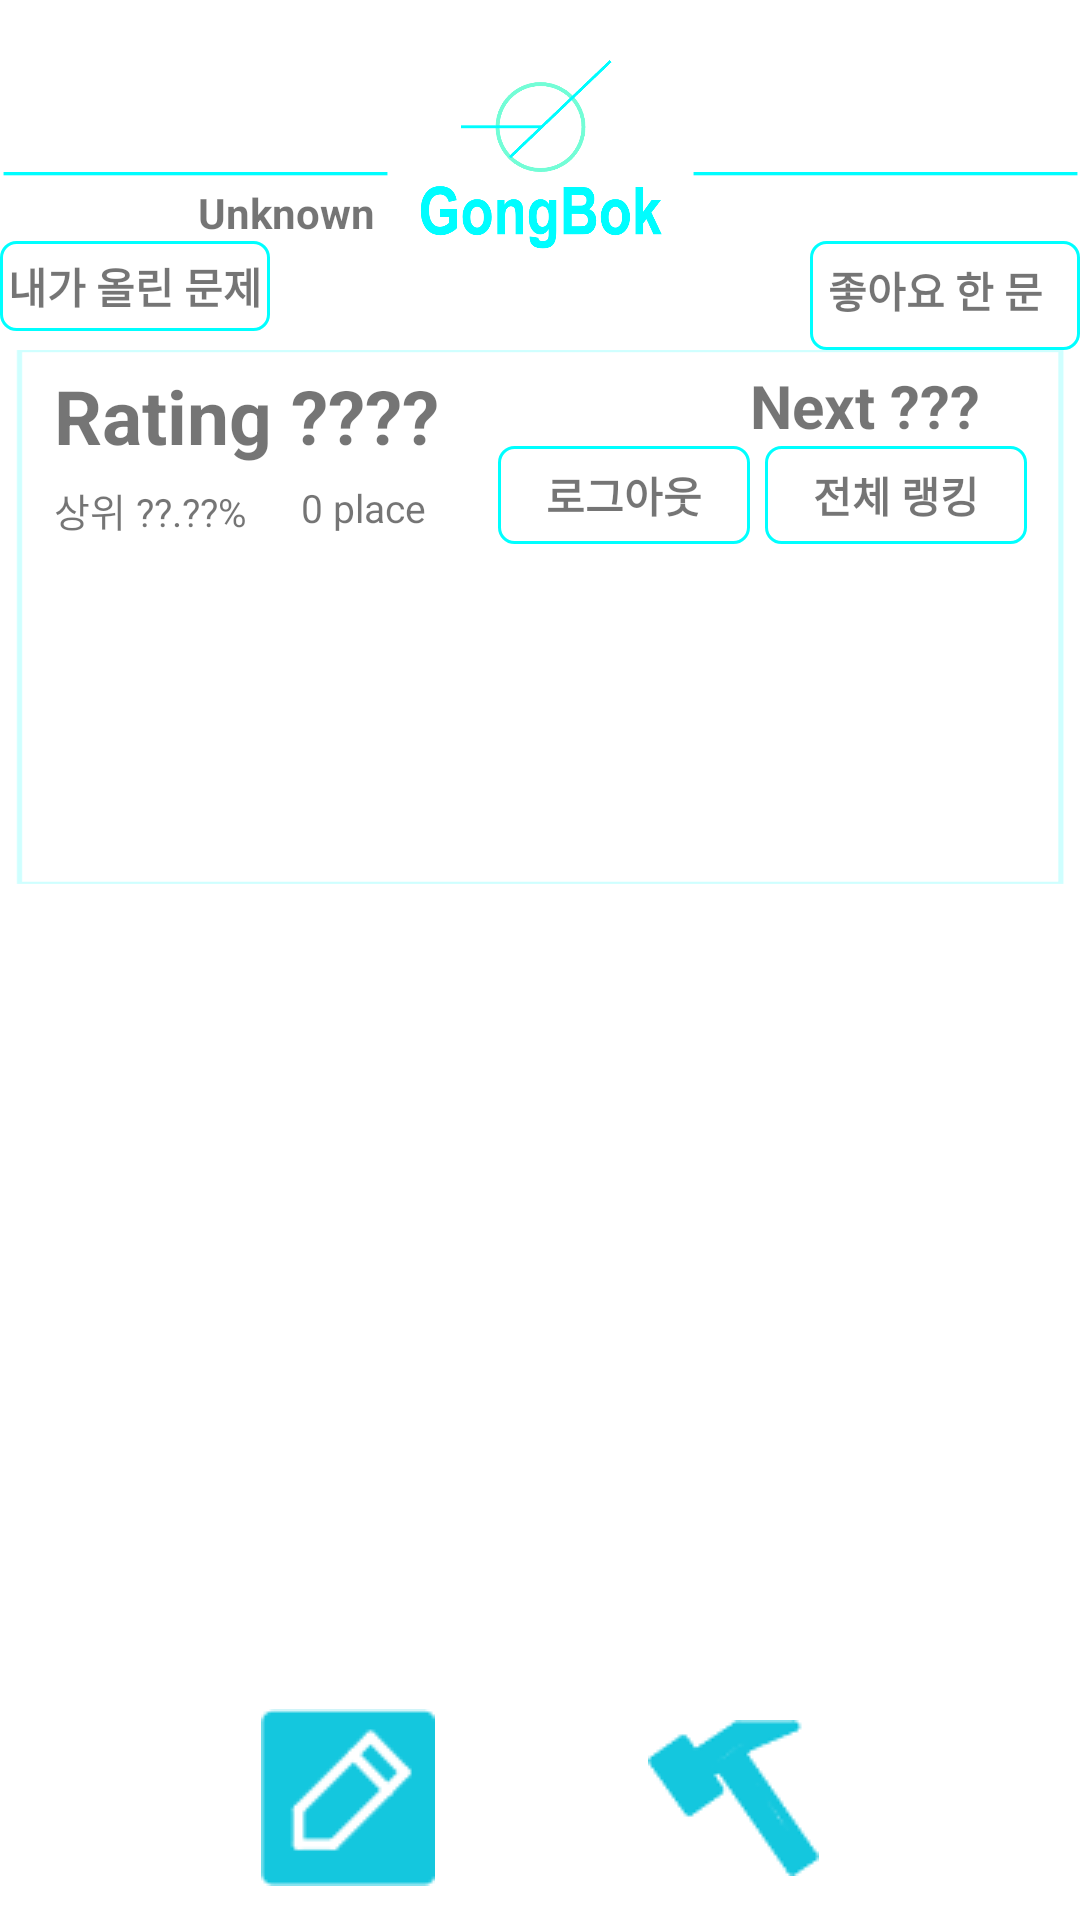

Write the Android layout XML for this screen, with the resource values it uses.
<!-- AndroidManifest.xml: application theme Theme.GongBok -->
<!-- res/layout/main_screen.xml -->
<?xml version="1.0" encoding="utf-8"?>
<LinearLayout xmlns:android="http://schemas.android.com/apk/res/android"
    xmlns:app="http://schemas.android.com/apk/res-auto"
    xmlns:tools="http://schemas.android.com/tools"
    android:layout_width="match_parent"
    android:layout_height="match_parent"
    tools:context=".MainScreen"
    android:orientation="vertical"
    >

    <RelativeLayout
        android:layout_weight="1"
        android:layout_width="match_parent"
        android:layout_height="0dp"
        android:orientation="vertical">
        <RelativeLayout
            android:layout_width="match_parent"
            android:layout_height="match_parent">

            <ImageView
                android:layout_width="wrap_content"
                android:layout_height="match_parent"
                android:layout_toLeftOf="@id/logoImage"
                android:layout_weight="1"
                android:src="@drawable/main_line" />

            <TextView
                android:id="@+id/nickName"
                android:layout_width="wrap_content"
                android:layout_height="wrap_content"
                android:layout_centerVertical="true"
                android:layout_toLeftOf="@id/logoImage"

                android:paddingTop="25dp"
                android:paddingEnd="5dp"
                android:text="Unknown"
                android:textStyle="bold" />

            <ImageView
                android:id="@+id/logoImage"
                android:layout_width="100dp"
                android:layout_height="match_parent"
                android:layout_centerHorizontal="true"
                android:padding="20dp"
                android:scaleType="centerCrop"
                android:src="@drawable/main_logo" />

            <ImageView
                android:layout_width="wrap_content"
                android:layout_height="match_parent"
                android:layout_toRightOf="@id/logoImage"
                android:layout_weight="1"
                android:src="@drawable/main_line" />

            <TextView
                android:id="@+id/main_like_button"
                android:layout_width="100dp"
                android:layout_height="30dp"
                android:layout_below="@id/nickName"
                android:layout_marginRight="40dp"
                android:layout_toLeftOf="@id/logoImage"
                android:background="@drawable/btn_mint"
                android:gravity="center"
                android:onClick="goToMyProblem"
                android:text="내가 올린 문제"
                android:textStyle="bold" />

            <TextView
                android:layout_width="wrap_content"
                android:layout_height="wrap_content"
                android:layout_marginLeft="40dp"
                android:layout_below="@id/nickName"
                android:layout_toRightOf="@id/logoImage"
                android:background="@drawable/btn_mint"
                android:onClick="goToMyLikeProblem"
                android:padding="6dp"
                android:text="좋아요 한 문제"
                android:textStyle="bold" />
        </RelativeLayout>

    </RelativeLayout>
    <LinearLayout

        android:layout_weight="1.7"
        android:layout_width="match_parent"
        android:layout_height="0dp"
        android:orientation="vertical">

        <RelativeLayout
            android:layout_width="match_parent"
            android:layout_height="match_parent"
            android:layout_weight="1"
            android:orientation="horizontal">

            <ImageView
                android:id="@+id/SPratingImage"
                android:layout_width="match_parent"
                android:layout_height="match_parent"
                android:layout_alignParentBottom="true"
                android:paddingHorizontal="5dp"
                android:paddingBottom="20dp"
                android:scaleType="fitXY"
                android:src="@drawable/main_square" />


            <GridLayout
                android:id="@+id/mainRatingShow"
                android:layout_below="@id/topRateValue"
                android:layout_width="wrap_content"
                android:layout_height="wrap_content"
                android:orientation="horizontal"
                android:columnCount="13"
                android:layout_marginHorizontal="13dp"
                android:layout_marginTop="10dp">
                <androidx.recyclerview.widget.RecyclerView
                    android:id="@+id/mainRatingScreen"
                    android:layout_width="wrap_content"
                    android:layout_height="wrap_content"/>

            </GridLayout>

            <TextView
                android:id="@+id/ratingValue"
                android:layout_width="wrap_content"
                android:layout_height="wrap_content"
                android:paddingLeft="18dp"
                android:paddingTop="5dp"
                android:text="Rating ????"
                android:textSize="25dp"
                android:textStyle="bold" />

            <TextView
                android:id="@+id/restOfRating"
                android:layout_width="110dp"
                android:layout_height="wrap_content"
                android:layout_alignParentRight="true"
                android:paddingTop="5dp"
                android:paddingRight="20dp"
                android:text="Next ???"
                android:textSize="20dp"
                android:textStyle="bold" />

            <TextView
                android:id="@+id/topRateValue"
                android:layout_width="wrap_content"
                android:layout_height="wrap_content"
                android:layout_below="@id/ratingValue"
                android:paddingLeft="18dp"
                android:paddingTop="5dp"
                android:text="상위 ??.??%"
                android:textSize="13dp" />

            <TextView
                android:id="@+id/userPlace"
                android:layout_width="wrap_content"
                android:layout_height="wrap_content"
                android:layout_below="@id/ratingValue"
                android:layout_toRightOf="@id/topRateValue"
                android:paddingLeft="18dp"
                android:paddingTop="5dp"
                android:text="0 place"
                android:textSize="13dp" />

            <TextView
                android:id="@+id/totalRank"
                android:layout_width="wrap_content"
                android:layout_height="wrap_content"
                android:layout_below="@id/restOfRating"
                android:layout_alignLeft="@id/restOfRating"
                android:layout_marginLeft="5dp"
                android:background="@drawable/btn_mint"
                android:onClick="goToTotalRanking"
                android:padding="6dp"
                android:text="   전체 랭킹   "
                android:textStyle="bold" />

            <TextView
                android:id="@+id/logOutBtn"
                android:layout_width="wrap_content"
                android:layout_height="wrap_content"
                android:layout_below="@id/restOfRating"
                android:layout_toLeftOf="@id/totalRank"
                android:background="@drawable/btn_mint"
                android:onClick="logOut"
                android:padding="6dp"
                android:text="   로그아웃   "
                android:textStyle="bold" />
        </RelativeLayout>


    </LinearLayout>
    <LinearLayout
        android:layout_width="match_parent"
        android:layout_height="0dp"
        android:layout_weight="2"
        android:layout_marginTop="10dp"
        android:layout_marginHorizontal="8dp">

        <androidx.recyclerview.widget.RecyclerView
            android:id="@+id/mainSubjectTitle"
            android:layout_width="match_parent"
            android:layout_height="wrap_content" />
    </LinearLayout>
    <RelativeLayout
        android:layout_width="match_parent"
        android:layout_height="0dp"
        android:layout_weight="0.7"
        android:orientation="horizontal"
        android:layout_marginLeft="20dp"
        android:layout_marginRight="20dp">

        <ImageButton
            android:id="@+id/goToProblemSolve"
            android:layout_width="wrap_content"
            android:layout_height="match_parent"
            android:layout_alignParentLeft="true"
            android:layout_marginLeft="55dp"
            android:backgroundTint="@color/white"
            android:onClick="goToProblemSolve"
            android:src="@drawable/ic_to_solve" />

        <ImageButton
            android:id="@+id/goToEnrollProblem"
            android:layout_width="wrap_content"
            android:layout_height="match_parent"
            android:layout_alignParentRight="true"
            android:layout_marginRight="55dp"
            android:backgroundTint="@color/white"
            android:onClick="goToEnrollProblem"
            android:src="@drawable/ic_to_enroll_problem" />

    </RelativeLayout>

</LinearLayout>
<!-- resources referenced by this layout -->
<resources>
  <!-- drawable btn_mint (drawable) -->
  <?xml version="1.0" encoding="utf-8"?>
  <shape xmlns:android="http://schemas.android.com/apk/res/android"
      android:shape="rectangle" android:padding = "10dp">
      
      <solid android:color="#FFFFFF"/>
      
      <corners
          android:bottomLeftRadius="5dp"
          android:bottomRightRadius="5dp"
          android:topLeftRadius="5dp"
          android:topRightRadius="5dp"/>
      
      <stroke android:width="1dp"
          android:color="#00FFFF"/>
  </shape>
  <!-- drawable ic_to_enroll_problem: png bitmap (drawable, 1479 bytes) -->
  <!-- drawable ic_to_solve: png bitmap (drawable, 1059 bytes) -->
  <!-- drawable main_line: png bitmap (drawable, 371 bytes) -->
  <!-- drawable main_logo: png bitmap (drawable, 40003 bytes) -->
  <!-- drawable main_square: png bitmap (drawable, 37980 bytes) -->
  <style name="Theme.GongBok" parent="Theme.MaterialComponents.Light.NoActionBar">
          
          <item name="colorPrimary">@color/purple_500</item>
          <item name="colorPrimaryVariant">@color/purple_700</item>
          <item name="colorOnPrimary">@color/white</item>
          
          <item name="colorSecondary">@color/teal_200</item>
          <item name="colorSecondaryVariant">@color/teal_700</item>
          <item name="colorOnSecondary">@color/black</item>
          
          <item name="android:statusBarColor" tools:targetApi="l">?attr/colorPrimaryVariant</item>
          
      </style>
  <!-- not gathered from this repository: default colours our renderer supplied (Android Studio template values) -->
  <color name="purple_500">#FF6200EE</color>
  <color name="purple_700">#FF3700B3</color>
  <color name="teal_200">#FF03DAC5</color>
  <color name="teal_700">#FF018786</color>
  <color name="black">#FF000000</color>
  <color name="white">#FFFFFFFF</color>
</resources>
